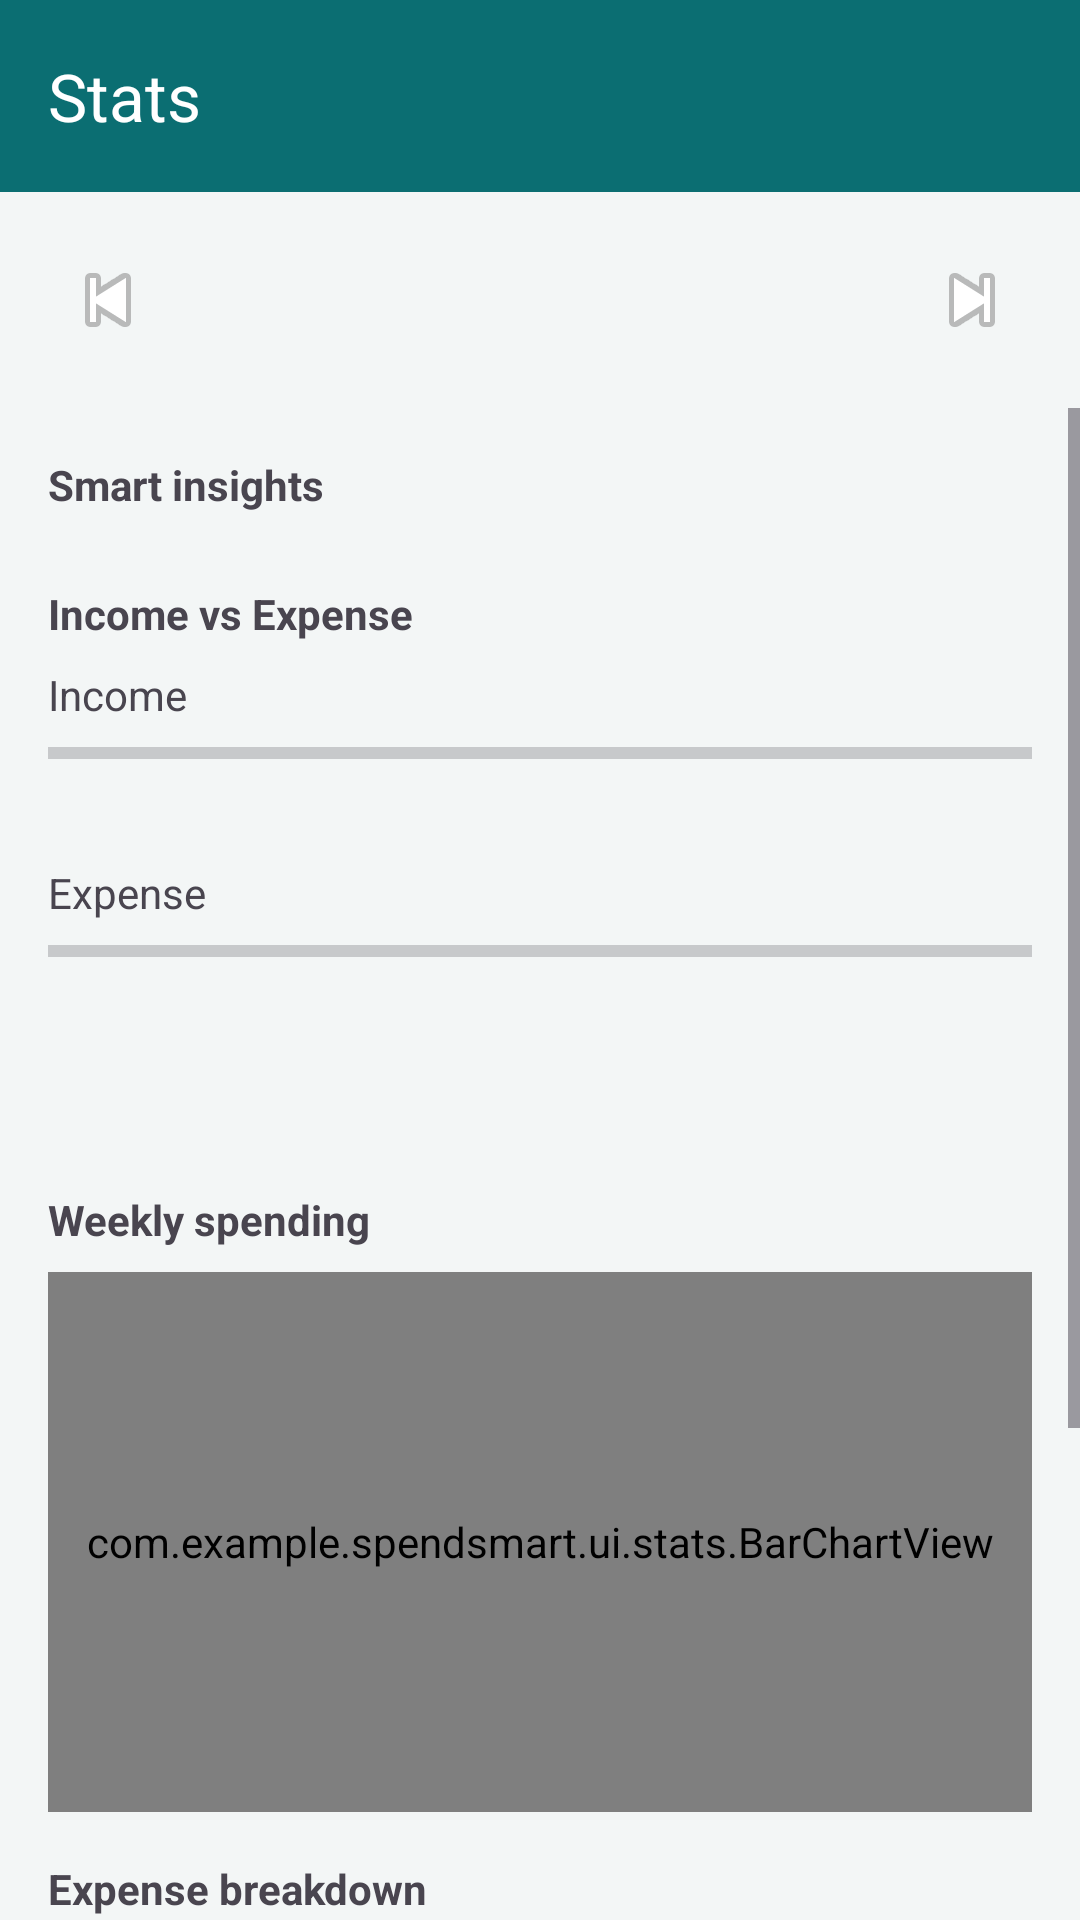

This screen was rendered from an Android layout file. Write that file and the resources it references.
<!-- AndroidManifest.xml: application theme Theme.SpendSmart -->
<!-- res/layout/fragment_stats.xml -->
<?xml version="1.0" encoding="utf-8"?>
<LinearLayout xmlns:android="http://schemas.android.com/apk/res/android"
    xmlns:app="http://schemas.android.com/apk/res-auto"
    android:layout_width="match_parent"
    android:layout_height="match_parent"
    android:background="@color/background_light"
    android:orientation="vertical">

    <com.google.android.material.appbar.AppBarLayout
        android:id="@+id/appBar"
        android:layout_width="match_parent"
        android:layout_height="wrap_content"
        android:background="@color/teal_primary"
        app:elevation="0dp">

        <com.google.android.material.appbar.MaterialToolbar
            android:id="@+id/toolbar"
            style="@style/Widget.SpendSmart.Toolbar"
            android:layout_width="match_parent"
            android:layout_height="?attr/actionBarSize"
            app:title="@string/stats" />
    </com.google.android.material.appbar.AppBarLayout>

    <LinearLayout
        android:layout_width="match_parent"
        android:layout_height="wrap_content"
        android:gravity="center_vertical"
        android:orientation="horizontal"
        android:padding="12dp">

        <ImageButton
            android:id="@+id/btnPrevMonth"
            android:layout_width="48dp"
            android:layout_height="48dp"
            android:background="?attr/selectableItemBackgroundBorderless"
            android:contentDescription="@string/previous_month"
            android:src="@android:drawable/ic_media_previous" />

        <TextView
            android:id="@+id/textMonth"
            android:layout_width="0dp"
            android:layout_height="wrap_content"
            android:layout_weight="1"
            android:gravity="center"
            android:textColor="@color/on_surface"
            android:textSize="18sp"
            android:textStyle="bold" />

        <ImageButton
            android:id="@+id/btnNextMonth"
            android:layout_width="48dp"
            android:layout_height="48dp"
            android:background="?attr/selectableItemBackgroundBorderless"
            android:contentDescription="@string/next_month"
            android:src="@android:drawable/ic_media_next" />
    </LinearLayout>

    <ScrollView
        android:layout_width="match_parent"
        android:layout_height="match_parent">

        <LinearLayout
            android:layout_width="match_parent"
            android:layout_height="wrap_content"
            android:orientation="vertical"
            android:padding="16dp">

            <TextView
                android:layout_width="wrap_content"
                android:layout_height="wrap_content"
                android:text="@string/smart_insights"
                android:textStyle="bold" />

            <LinearLayout
                android:id="@+id/insightList"
                android:layout_width="match_parent"
                android:layout_height="wrap_content"
                android:layout_marginTop="8dp"
                android:orientation="vertical" />

            <TextView
                android:layout_width="wrap_content"
                android:layout_height="wrap_content"
                android:layout_marginTop="16dp"
                android:text="Income vs Expense"
                android:textStyle="bold" />

            <TextView
                android:layout_width="wrap_content"
                android:layout_height="wrap_content"
                android:layout_marginTop="8dp"
                android:text="@string/income" />

            <ProgressBar
                android:id="@+id/barIncome"
                style="?android:attr/progressBarStyleHorizontal"
                android:layout_width="match_parent"
                android:layout_height="20dp"
                android:max="100"
                android:progressTint="@color/income_green" />

            <TextView
                android:id="@+id/textIncomeStats"
                android:layout_width="wrap_content"
                android:layout_height="wrap_content"
                android:textColor="@color/income_green" />

            <TextView
                android:layout_width="wrap_content"
                android:layout_height="wrap_content"
                android:layout_marginTop="8dp"
                android:text="@string/expense" />

            <ProgressBar
                android:id="@+id/barExpense"
                style="?android:attr/progressBarStyleHorizontal"
                android:layout_width="match_parent"
                android:layout_height="20dp"
                android:max="100"
                android:progressTint="@color/expense_red" />

            <TextView
                android:id="@+id/textExpenseStats"
                android:layout_width="wrap_content"
                android:layout_height="wrap_content"
                android:textColor="@color/expense_red" />

            <TextView
                android:id="@+id/textComparison"
                android:layout_width="match_parent"
                android:layout_height="wrap_content"
                android:layout_marginTop="16dp"
                android:textColor="@color/on_surface_variant" />

            <TextView
                android:layout_width="wrap_content"
                android:layout_height="wrap_content"
                android:layout_marginTop="16dp"
                android:text="@string/weekly_spending"
                android:textStyle="bold" />

            <com.example.spendsmart.ui.stats.BarChartView
                android:id="@+id/weeklyBarChart"
                android:layout_width="match_parent"
                android:layout_height="180dp"
                android:layout_marginTop="8dp" />

            <TextView
                android:layout_width="wrap_content"
                android:layout_height="wrap_content"
                android:layout_marginTop="16dp"
                android:text="@string/expense_breakdown"
                android:textStyle="bold" />

            <com.example.spendsmart.ui.stats.PieChartView
                android:id="@+id/pieChart"
                android:layout_width="match_parent"
                android:layout_height="220dp"
                android:layout_marginTop="8dp" />

            <LinearLayout
                android:id="@+id/categoryList"
                android:layout_width="match_parent"
                android:layout_height="wrap_content"
                android:orientation="vertical" />
        </LinearLayout>
    </ScrollView>
</LinearLayout>
<!-- resources referenced by this layout -->
<resources>
  <color name="background_light">#F3F6F6</color>
  <color name="expense_red">#C62828</color>
  <color name="income_green">#1B7A4E</color>
  <color name="on_surface">#121616</color>
  <color name="on_surface_variant">#5A6464</color>
  <color name="teal_primary">#0B6E72</color>
  <string name="expense">Expense</string>
  <string name="expense_breakdown">Expense breakdown</string>
  <string name="income">Income</string>
  <string name="next_month">Next month</string>
  <string name="previous_month">Previous month</string>
  <string name="smart_insights">Smart insights</string>
  <string name="stats">Stats</string>
  <string name="weekly_spending">Weekly spending</string>
  <style name="Widget.SpendSmart.Toolbar" parent="Widget.Material3.Toolbar">
          <item name="android:background">@color/teal_primary</item>
          <item name="android:theme">@style/ThemeOverlay.SpendSmart.Toolbar</item>
          <item name="popupTheme">@style/ThemeOverlay.SpendSmart.Popup</item>
          <item name="titleTextColor">@color/white</item>
          <item name="subtitleTextColor">@color/white</item>
          <item name="navigationIconTint">@color/white</item>
          <item name="android:minHeight">?attr/actionBarSize</item>
      </style>
  <style name="ThemeOverlay.SpendSmart.Toolbar" parent="ThemeOverlay.Material3.Dark.ActionBar">
          <item name="colorControlNormal">@color/white</item>
          <item name="actionMenuTextColor">@color/white</item>
      </style>
  <style name="ThemeOverlay.SpendSmart.Popup" parent="ThemeOverlay.Material3.Light">
          <item name="android:colorBackground">@color/surface</item>
          <item name="android:textColor">@color/on_surface</item>
          <item name="android:textColorPrimary">@color/on_surface</item>
          <item name="colorOnSurface">@color/on_surface</item>
          <item name="colorControlNormal">@color/on_surface</item>
      </style>
  <color name="white">#FFFFFF</color>
  <color name="teal_on_primary">#FFFFFF</color>
  <color name="teal_container">#D4F1F0</color>
  <color name="teal_on_container">#003D40</color>
  <color name="coral_secondary">#E85A4F</color>
  <color name="coral_on_secondary">#FFFFFF</color>
  <color name="amber_tertiary">#F4A261</color>
  <color name="surface">#FFFFFF</color>
  <style name="Widget.SpendSmart.Button" parent="Widget.Material3.Button">
          <item name="backgroundTint">@color/teal_primary</item>
          <item name="android:textColor">@color/teal_on_primary</item>
          <item name="cornerRadius">14dp</item>
      </style>
  <style name="Widget.SpendSmart.BottomNav" parent="Widget.Material3.BottomNavigationView">
          <item name="android:background">@color/surface</item>
          <item name="itemIconTint">@color/bottom_nav_colors</item>
          <item name="itemTextColor">@color/bottom_nav_colors</item>
          <item name="itemActiveIndicatorStyle">@style/Widget.SpendSmart.BottomNav.ActiveIndicator</item>
          <item name="elevation">@dimen/bottom_nav_elevation</item>
          <item name="labelVisibilityMode">labeled</item>
      </style>
  <style name="Widget.SpendSmart.BottomNav.ActiveIndicator" parent="Widget.Material3.BottomNavigationView.ActiveIndicator">
          <item name="android:color">@color/teal_container</item>
          <item name="android:width">64dp</item>
          <item name="android:height">32dp</item>
      </style>
  <dimen name="bottom_nav_elevation">8dp</dimen>
</resources>
